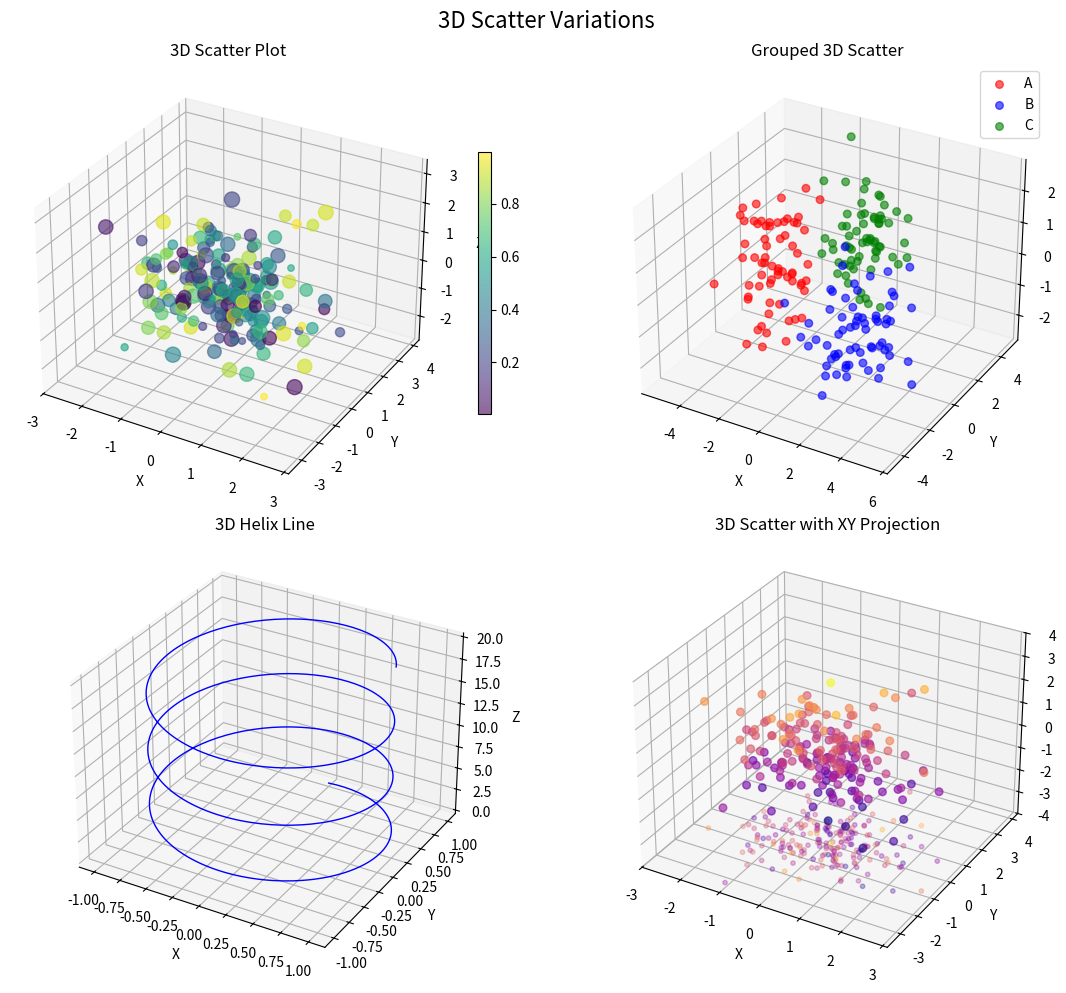

Generate this figure with matplotlib: (Note: this script raises an exception after producing the figure.)
"""
Matplotlib 3D Plots: surface, scatter, wireframe, contour
===========================================================
"""

import matplotlib.pyplot as plt
import numpy as np
from mpl_toolkits.mplot3d import Axes3D

# =============================================================================
# 1. BASIC 3D SCATTER
# =============================================================================

print("=" * 60)
print("1. 3D SCATTER PLOT")
print("=" * 60)

np.random.seed(42)
n = 200
x = np.random.randn(n)
y = np.random.randn(n)
z = np.random.randn(n)
colors = np.random.rand(n)
sizes = 20 + 100 * np.random.rand(n)

fig = plt.figure(figsize=(12, 10))

ax1 = fig.add_subplot(221, projection='3d')
sc = ax1.scatter(x, y, z, c=colors, s=sizes, cmap='viridis', alpha=0.6)
ax1.set_xlabel('X')
ax1.set_ylabel('Y')
ax1.set_zlabel('Z')
ax1.set_title('3D Scatter Plot')
plt.colorbar(sc, ax=ax1, shrink=0.6)

# 3D scatter with groups
ax2 = fig.add_subplot(222, projection='3d')
for group, color in zip(['A', 'B', 'C'], ['red', 'blue', 'green']):
    n_g = n // 3
    x_g = np.random.randn(n_g) + np.random.choice([-3, 0, 3])
    y_g = np.random.randn(n_g) + np.random.choice([-3, 0, 3])
    z_g = np.random.randn(n_g) + np.random.choice([-3, 0, 3])
    ax2.scatter(x_g, y_g, z_g, c=color, label=group, alpha=0.6, s=30)
ax2.set_xlabel('X')
ax2.set_ylabel('Y')
ax2.set_zlabel('Z')
ax2.set_title('Grouped 3D Scatter')
ax2.legend()

# 3D line plot
ax3 = fig.add_subplot(223, projection='3d')
t = np.linspace(0, 20, 500)
x_line = np.sin(t)
y_line = np.cos(t)
z_line = t
ax3.plot(x_line, y_line, z_line, 'b-', linewidth=1)
ax3.set_xlabel('X')
ax3.set_ylabel('Y')
ax3.set_zlabel('Z')
ax3.set_title('3D Helix Line')

# 3D scatter with projection
ax4 = fig.add_subplot(224, projection='3d')
ax4.scatter(x, y, z, c=z, cmap='plasma', alpha=0.6, s=30)
# Project to XY plane
ax4.scatter(x, y, -4, c=z, cmap='plasma', alpha=0.3, s=10)
ax4.set_zlim(-4, 4)
ax4.set_xlabel('X')
ax4.set_ylabel('Y')
ax4.set_zlabel('Z')
ax4.set_title('3D Scatter with XY Projection')

plt.suptitle('3D Scatter Variations', fontsize=16)
plt.tight_layout()
plt.savefig('output/3d_scatter.png', dpi=150)
plt.close()

print("3D scatter plots saved")
print()

# =============================================================================
# 2. 3D SURFACE PLOTS
# =============================================================================

print("=" * 60)
print("2. 3D SURFACE PLOTS")
print("=" * 60)

fig = plt.figure(figsize=(14, 10))

# Surface 1: Basic
ax1 = fig.add_subplot(221, projection='3d')
X = np.linspace(-5, 5, 50)
Y = np.linspace(-5, 5, 50)
X, Y = np.meshgrid(X, Y)
R = np.sqrt(X**2 + Y**2)
Z = np.sin(R)
surf1 = ax1.plot_surface(X, Y, Z, cmap='viridis', alpha=0.8)
ax1.set_title('Surface: sin(r)')
ax1.set_xlabel('X')
ax1.set_ylabel('Y')
ax1.set_zlabel('Z')
fig.colorbar(surf1, ax=ax1, shrink=0.6)

# Surface 2: Ripple
ax2 = fig.add_subplot(222, projection='3d')
Z2 = np.sin(R) * np.cos(R/2)
surf2 = ax2.plot_surface(X, Y, Z2, cmap='RdYlBu', alpha=0.8, 
                          rstride=2, cstride=2, linewidth=0, antialiased=True)
ax2.set_title('Surface: sin(r)*cos(r/2)')
fig.colorbar(surf2, ax=ax2, shrink=0.6)

# Surface 3: Wireframe
ax3 = fig.add_subplot(223, projection='3d')
ax3.plot_wireframe(X, Y, Z, rstride=2, cstride=2, color='blue', alpha=0.5)
ax3.set_title('Wireframe Plot')

# Surface 4: Contour on surface
ax4 = fig.add_subplot(224, projection='3d')
surf4 = ax4.plot_surface(X, Y, Z, cmap='coolwarm', alpha=0.6, 
                          rstride=1, cstride=1, linewidth=0, antialiased=True)
# Project contours to walls
cset = ax4.contour(X, Y, Z, zdir='z', offset=-1.5, cmap='coolwarm')
cset = ax4.contour(X, Y, Z, zdir='x', offset=-6, cmap='coolwarm')
cset = ax4.contour(X, Y, Z, zdir='y', offset=6, cmap='coolwarm')
ax4.set_xlim(-6, 6)
ax4.set_ylim(-6, 6)
ax4.set_zlim(-1.5, 1.5)
ax4.set_title('Surface with Projected Contours')

plt.suptitle('3D Surface Plots', fontsize=16)
plt.tight_layout()
plt.savefig('output/3d_surface.png', dpi=150)
plt.close()

print("3D surface plots saved")
print()

# =============================================================================
# 3. ADVANCED 3D: PARAMETRIC SURFACES
# =============================================================================

print("=" * 60)
print("3. PARAMETRIC SURFACES")
print("=" * 60)

fig = plt.figure(figsize=(14, 10))

# Torus
ax1 = fig.add_subplot(221, projection='3d')
u = np.linspace(0, 2*np.pi, 30)
v = np.linspace(0, 2*np.pi, 30)
u, v = np.meshgrid(u, v)
R, r = 2, 0.8
x_torus = (R + r * np.cos(v)) * np.cos(u)
y_torus = (R + r * np.cos(v)) * np.sin(u)
z_torus = r * np.sin(v)
ax1.plot_surface(x_torus, y_torus, z_torus, cmap='plasma', alpha=0.8)
ax1.set_title('Torus')

# Klein bottle
ax2 = fig.add_subplot(222, projection='3d')
u = np.linspace(0, 2*np.pi, 40)
v = np.linspace(0, 2*np.pi, 40)
u, v = np.meshgrid(u, v)
r = 4 * (1 - np.cos(u)/2)
x_klein = r * np.cos(u) * np.cos(v) + 6 * np.sin(u) * np.cos(v)
y_klein = r * np.sin(u) * np.cos(v) + 6 * np.sin(u) * np.sin(v)
z_klein = r * np.sin(v) + 6 * np.cos(v)
ax2.plot_surface(x_klein, y_klein, z_klein, cmap='coolwarm', alpha=0.7)
ax2.set_title('Klein Bottle')

# Möbius strip
ax3 = fig.add_subplot(223, projection='3d')
u = np.linspace(0, 2*np.pi, 40)
v = np.linspace(-1, 1, 20)
u, v = np.meshgrid(u, v)
x_mobius = (1 + v/2 * np.cos(u/2)) * np.cos(u)
y_mobius = (1 + v/2 * np.cos(u/2)) * np.sin(u)
z_mobius = v/2 * np.sin(u/2)
ax3.plot_surface(x_mobius, y_mobius, z_mobius, cmap='viridis', alpha=0.8)
ax3.set_title('Möbius Strip')

# Sphere with texture
ax4 = fig.add_subplot(224, projection='3d')
u = np.linspace(0, 2*np.pi, 50)
v = np.linspace(0, np.pi, 50)
u, v = np.meshgrid(u, v)
x_sphere = np.cos(u) * np.sin(v)
y_sphere = np.sin(u) * np.sin(v)
z_sphere = np.cos(v)
# Color by height
colors = plt.cm.jet(z_sphere)
ax4.plot_surface(x_sphere, y_sphere, z_sphere, facecolors=colors, 
                  rstride=1, cstride=1, alpha=0.8, shade=False)
ax4.set_title('Colored Sphere')

plt.suptitle('Parametric 3D Surfaces', fontsize=16)
plt.tight_layout()
plt.savefig('output/3d_parametric.png', dpi=150)
plt.close()

print("Parametric surfaces saved")
print()

# =============================================================================
# 4. 3D CONTOUR AND VOLUME
# =============================================================================

print("=" * 60)
print("4. 3D CONTOUR AND VOLUME")
print("=" * 60)

fig = plt.figure(figsize=(14, 10))

# 3D contour
ax1 = fig.add_subplot(221, projection='3d')
X = np.linspace(-5, 5, 50)
Y = np.linspace(-5, 5, 50)
X, Y = np.meshgrid(X, Y)
Z = np.sin(np.sqrt(X**2 + Y**2))

# Contour lines in 3D
cset = ax1.contour(X, Y, Z, levels=15, cmap='viridis', linewidths=1)
ax1.clabel(cset, inline=True, fontsize=8)
ax1.set_title('3D Contour Lines')

# Filled 3D contour
ax2 = fig.add_subplot(222, projection='3d')
cset = ax2.contourf(X, Y, Z, levels=15, cmap='viridis', alpha=0.7, zdir='z', offset=-1.5)
ax2.set_zlim(-1.5, 1.5)
ax2.set_title('Filled 3D Contour')

# Volume rendering concept (isosurfaces via contour)
ax3 = fig.add_subplot(223, projection='3d')
# Multiple isosurfaces
for level, alpha in zip([-0.5, 0, 0.5], [0.3, 0.5, 0.7]):
    ax3.contour(X, Y, Z, levels=[level], colors='blue', alpha=alpha, linewidths=2)
ax3.set_title('Isosurfaces (Contour Levels)')

# 3D bar chart
ax4 = fig.add_subplot(224, projection='3d')
# Create a 3D histogram
hist, xedges, yedges = np.histogram2d(x, y, bins=10)
xpos, ypos = np.meshgrid(xedges[:-1] + 0.25, yedges[:-1] + 0.25, indexing="ij")
xpos = xpos.ravel()
ypos = ypos.ravel()
zpos = 0
dx = dy = 0.5 * np.ones_like(zpos)
dz = hist.ravel()
ax4.bar3d(xpos, ypos, zpos, dx, dy, dz, color='skyblue', alpha=0.7, edgecolor='black')
ax4.set_title('3D Bar Chart (Histogram)')

plt.suptitle('3D Contour and Volume', fontsize=16)
plt.tight_layout()
plt.savefig('output/3d_contour.png', dpi=150)
plt.close()

print("3D contour plots saved")
print()

# =============================================================================
# 5. CUSTOMIZATION AND VIEWING
# =============================================================================

print("=" * 60)
print("5. 3D CUSTOMIZATION AND VIEWING")
print("=" * 60)

fig = plt.figure(figsize=(14, 10))

# Custom viewing angles
ax1 = fig.add_subplot(221, projection='3d')
ax1.plot_surface(X, Y, Z, cmap='viridis', alpha=0.8)
ax1.view_init(elev=30, azim=45)
ax1.set_title('view_init(30, 45)')

ax2 = fig.add_subplot(222, projection='3d')
ax2.plot_surface(X, Y, Z, cmap='viridis', alpha=0.8)
ax2.view_init(elev=60, azim=135)
ax2.set_title('view_init(60, 135)')

ax3 = fig.add_subplot(223, projection='3d')
ax3.plot_surface(X, Y, Z, cmap='viridis', alpha=0.8)
ax3.view_init(elev=90, azim=-90)  # Top-down
ax3.set_title('view_init(90, -90) - Top Down')

# Axis customization
ax4 = fig.add_subplot(224, projection='3d')
surf = ax4.plot_surface(X, Y, Z, cmap='viridis', alpha=0.8)
ax4.set_xlabel('X Axis', fontsize=12, labelpad=10)
ax4.set_ylabel('Y Axis', fontsize=12, labelpad=10)
ax4.set_zlabel('Z Axis', fontsize=12, labelpad=10)
ax4.set_title('Custom Axis Labels')
# Custom ticks
ax4.set_xticks([-5, 0, 5])
ax4.set_yticks([-5, 0, 5])
ax4.set_zticks([-1, 0, 1])
# Pane colors
ax4.xaxis.pane.fill = True
ax4.xaxis.pane.set_facecolor((0.9, 0.9, 0.9, 0.5))
ax4.yaxis.pane.fill = True
ax4.yaxis.pane.set_facecolor((0.9, 0.9, 0.9, 0.5))
ax4.zaxis.pane.fill = True
ax4.zaxis.pane.set_facecolor((0.9, 0.9, 0.9, 0.5))

plt.suptitle('3D Customization', fontsize=16)
plt.tight_layout()
plt.savefig('output/3d_custom.png', dpi=150)
plt.close()

print("3D customization saved")
print()

# =============================================================================
# SUMMARY
# =============================================================================

print("=" * 60)
print("3D PLOTS COMPLETE")
print("=" * 60)
print("""
Key Concepts:
1. 3D Axes: projection='3d' subplot
2. Scatter: scatter(x, y, z) with color/size mapping
3. Line: plot(x, y, z) for parametric curves
4. Surface: plot_surface(X, Y, Z) with meshgrid
5. Wireframe: plot_wireframe for structure view
6. Contour: contour, contourf with zdir, offset
7. Parametric: Torus, Klein bottle, Möbius strip
8. Bars: bar3d for 3D histograms
9. View: view_init(elev, azim) for camera angles
10. Customization: pane colors, tick labels, axis labels

Next: Animations, embedding, backends
""")
